Run: headless pygame with SDL's dummy video driver; simulated clock (each Clock.tick advances the game by its frame time, no real sleeping); random seed 0; keys injected as events and as key.get_pressed() state; no mouse input.
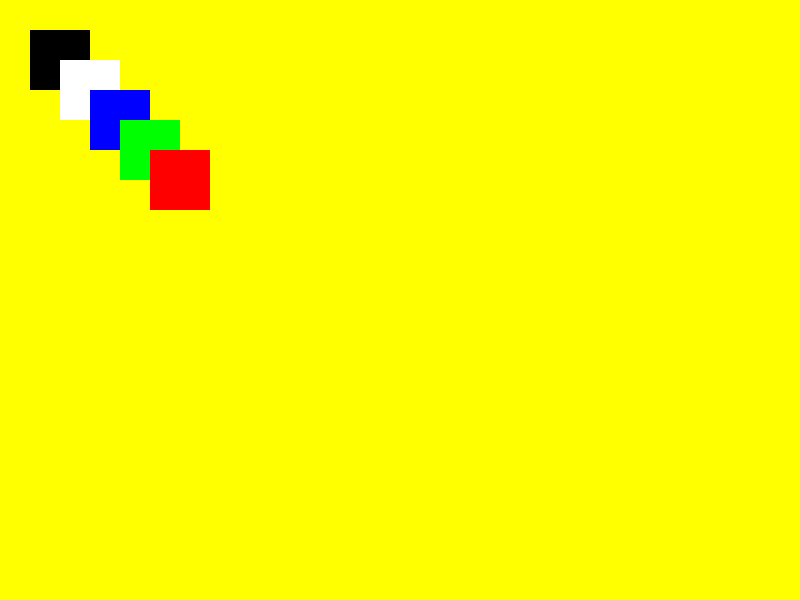
Frame 1 of 4 · flips 1–60 · no input
Frame 2 of 4 · flips 61–180 · tapped SPACE, RETURN · held RIGHT (→), D · screen unchanged from frame 1, image omitted
Frame 3 of 4 · flips 181–300 · held DOWN (↓), S · screen unchanged from frame 2, image omitted
Frame 4 of 4 · flips 301–420 · held LEFT (←), A, UP (↑), W · screen unchanged from frame 3, image omitted

The pygame program that drew these frames:

import pygame #pygame kütüphanesini ekliyoruz
import sys

pygame.init() #tüm pygame modüllerini başlatıyor

gameDisplay_width=800
gameDisplay_height=600
gameDisplay = pygame.display.set_mode((gameDisplay_width,gameDisplay_height))

pygame.display.set_caption('Gamemaker')

crashed = False

clock = pygame.time.Clock() #zamanlama için bir clock tanımlıyoruz



#pygame kütüphanesinde renkler tuple formatındadır
#renkler rgb (red green blue) formatında yazılır.
#üç anarengin karışım oranına göre diğer renkler ortaya çıkar.
black = (0,0,0)
white = (255, 255,255)
blue =  (0,0,255)
green = (0,255,0)
red =   (255,0,0)
backGroundColor=  (255,255,0)

gameDisplay.fill(backGroundColor) # ekran arkaplan rengi değişimi için
pygame.draw.rect(gameDisplay, black, pygame.Rect(30, 30, 60, 60))
pygame.draw.rect(gameDisplay, white, pygame.Rect(60, 60, 60, 60))
pygame.draw.rect(gameDisplay, blue, pygame.Rect(90, 90, 60, 60))
pygame.draw.rect(gameDisplay, green, pygame.Rect(120, 120, 60, 60))
pygame.draw.rect(gameDisplay, red, pygame.Rect(150, 150, 60, 60))

while not crashed:

    for event in pygame.event.get():
        if event.type == pygame.QUIT:
            crashed = True

    pygame.display.update()
    clock.tick(60)

pygame.quit()
quit()
